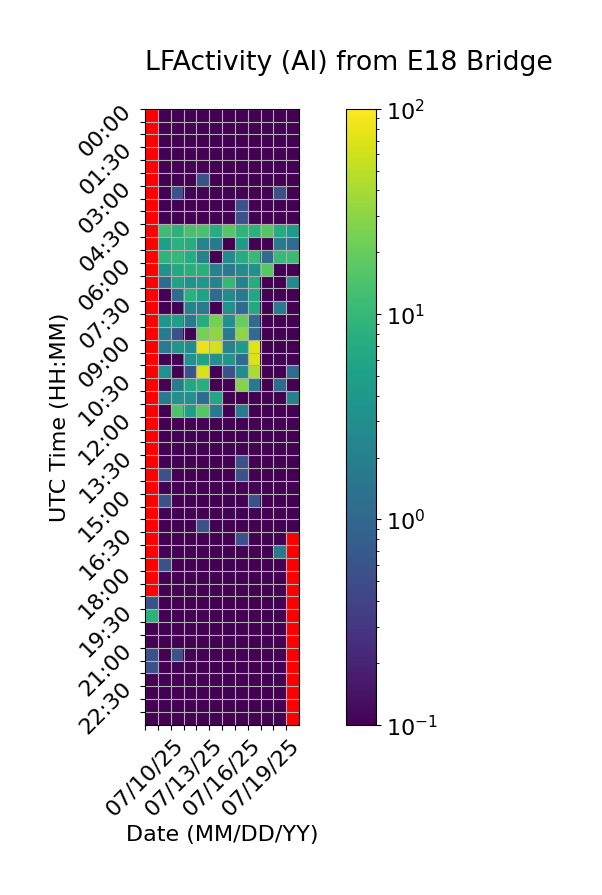

The data file committed next to this chart (first rows):
Time (UTC), 07/10/25, 07/11/25, 07/12/25, 07/13/25, 07/14/25, 07/15/25, 07/16/25, 07/17/25, 07/18/25, 07/19/25, 07/20/25, 07/21/25
00:00, , 0.0, 0.0, 0.0, 0.0, 0.0, 0.0, 0.0, 0.0, 0.0, 0.0, 0.0
00:30, , 0.0, 0.0, 0.0, 0.0, 0.0, 0.0, 0.0, 0.0, 0.0, 0.0, 0.0
01:00, , 0.0, 0.0, 0.0, 0.0, 0.0, 0.0, 0.0, 0.0, 0.0, 0.0, 0.0
01:30, , 0.0, 0.0, 0.0, 0.0, 0.0, 0.0, 0.0, 0.0, 0.0, 0.0, 0.0
02:00, , 0.0, 0.0, 0.0, 0.0, 0.0, 0.0, 0.0, 0.0, 0.0, 0.0, 0.0
02:30, , 0.0, 0.0, 0.0, 0.5556, 0.0, 0.0, 0.0, 0.0, 0.0, 0.0, 0.0
03:00, , 0.0, 0.5556, 0.0, 0.0, 0.0, 0.0, 0.0, 0.0, 0.0, 0.5556, 0.0
03:30, , 0.0, 0.0, 0.0, 0.0, 0.0, 0.0, 0.5556, 0.0, 0.0, 0.0, 0.0
04:00, , 0.0, 0.0, 0.0, 0.0, 0.0, 0.0, 0.5556, 0.0, 0.0, 0.0, 0.0
04:30, , 11.67, 8.333, 13.33, 13.89, 7.222, 16.11, 8.889, 8.333, 15.56, 7.222, 4.444
05:00, , 5.0, 8.333, 7.222, 2.222, 1.667, 0.0, 4.444, 0.0, 0.0, 1.667, 1.111
05:30, , 8.889, 10.0, 7.222, 2.222, 0.0, 2.778, 7.222, 10.56, 1.111, 10.56, 11.11
06:00, , 3.333, 6.667, 7.778, 7.778, 2.222, 1.667, 2.778, 3.333, 16.67, 0.0, 0.0
06:30, , 1.111, 5.556, 3.333, 3.889, 2.222, 10.0, 2.222, 7.222, 0.0, 0.0, 2.778
07:00, , 0.0, 1.111, 8.333, 5.556, 1.111, 2.778, 1.667, 6.111, 0.0, 0.0, 0.0
07:30, , 0.0, 0.0, 2.222, 1.667, 0.0, 3.333, 1.111, 6.667, 0.0, 1.667, 0.0
08:00, , 3.889, 5.0, 1.667, 7.222, 23.33, 3.333, 20.0, 1.111, 0.0, 0.0, 0.0
08:30, , 1.667, 0.5556, 0.0, 23.33, 31.67, 1.667, 30.56, 1.111, 0.0, 0.0, 0.0
09:00, , 1.667, 3.889, 2.778, 82.78, 62.78, 2.222, 4.444, 71.11, 0.0, 0.0, 0.0
09:30, , 0.0, 0.0, 3.333, 5.556, 3.333, 3.889, 1.111, 68.89, 0.0, 0.0, 0.0
10:00, , 3.333, 0.0, 0.5556, 65.0, 0.0, 0.5556, 2.778, 42.78, 0.0, 0.0, 1.111
10:30, , 0.0, 1.667, 6.111, 7.778, 0.0, 0.0, 28.89, 1.667, 0.0, 1.111, 0.0
11:00, , 1.667, 3.333, 3.333, 1.111, 6.111, 0.0, 0.0, 0.0, 0.0, 0.0, 2.222
11:30, , 0.0, 15.0, 5.0, 16.11, 1.667, 0.0, 1.667, 0.0, 0.0, 0.0, 0.0
12:00, , 0.0, 0.0, 0.0, 0.0, 0.0, 0.0, 0.0, 0.0, 0.0, 0.0, 0.0
12:30, , 0.0, 0.0, 0.0, 0.0, 0.0, 0.0, 0.0, 0.0, 0.0, 0.0, 0.0
13:00, , 0.0, 0.0, 0.0, 0.0, 0.0, 0.0, 0.0, 0.0, 0.0, 0.0, 0.0
13:30, , 0.0, 0.0, 0.0, 0.0, 0.0, 0.0, 0.5556, 0.0, 0.0, 0.0, 0.0
14:00, , 0.5556, 0.0, 0.0, 0.0, 0.0, 0.0, 0.5556, 0.0, 0.0, 0.0, 0.0
14:30, , 0.0, 0.0, 0.0, 0.0, 0.0, 0.0, 0.0, 0.0, 0.0, 0.0, 0.0
15:00, , 0.5556, 0.0, 0.0, 0.0, 0.0, 0.0, 0.0, 0.5556, 0.0, 0.0, 0.0
15:30, , 0.0, 0.0, 0.0, 0.0, 0.0, 0.0, 0.0, 0.0, 0.0, 0.0, 0.0
16:00, , 0.0, 0.0, 0.0, 0.5556, 0.0, 0.0, 0.0, 0.0, 0.0, 0.0, 0.0
16:30, , 0.0, 0.0, 0.0, 0.0, 0.0, 0.0, 0.5556, 0.0, 0.0, 0.0, 
17:00, , 0.0, 0.0, 0.0, 0.0, 0.0, 0.0, 0.0, 0.0, 0.0, 1.667, 
17:30, , 0.5556, 0.0, 0.0, 0.0, 0.0, 0.0, 0.0, 0.0, 0.0, 0.0, 
18:00, , 0.0, 0.0, 0.0, 0.0, 0.0, 0.0, 0.0, 0.0, 0.0, 0.0, 
18:30, , 0.0, 0.0, 0.0, 0.0, 0.0, 0.0, 0.0, 0.0, 0.0, 0.0, 
19:00, 0.5556, 0.0, 0.0, 0.0, 0.0, 0.0, 0.0, 0.0, 0.0, 0.0, 0.0, 
19:30, 8.333, 0.0, 0.0, 0.0, 0.0, 0.0, 0.0, 0.0, 0.0, 0.0, 0.0, 
20:00, 0.0, 0.0, 0.0, 0.0, 0.0, 0.0, 0.0, 0.0, 0.0, 0.0, 0.0, 
20:30, 0.0, 0.0, 0.0, 0.0, 0.0, 0.0, 0.0, 0.0, 0.0, 0.0, 0.0, 
21:00, 0.5556, 0.0, 0.5556, 0.0, 0.0, 0.0, 0.0, 0.0, 0.0, 0.0, 0.0, 
21:30, 0.5556, 0.0, 0.0, 0.0, 0.0, 0.0, 0.0, 0.0, 0.0, 0.0, 0.0, 
22:00, 0.0, 0.0, 0.0, 0.0, 0.0, 0.0, 0.0, 0.0, 0.0, 0.0, 0.0, 
22:30, 0.0, 0.0, 0.0, 0.0, 0.0, 0.0, 0.0, 0.0, 0.0, 0.0, 0.0, 
23:00, 0.0, 0.0, 0.0, 0.0, 0.0, 0.0, 0.0, 0.0, 0.0, 0.0, 0.0, 
23:30, 0.0, 0.0, 0.0, 0.0, 0.0, 0.0, 0.0, 0.0, 0.0, 0.0, 0.0, 
